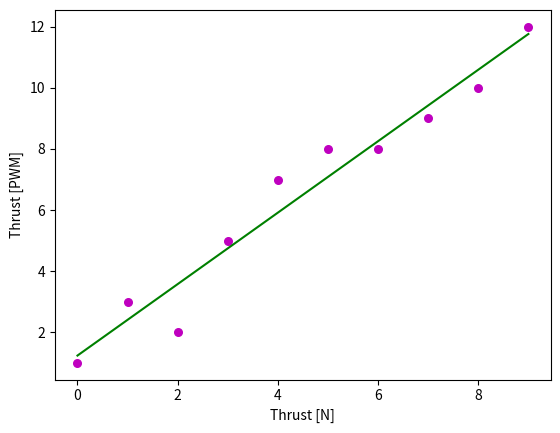

Recreate this plot in Python.
# do linear regression on random data
import numpy as np
import matplotlib.pyplot as plt

def linear_regression(x, y):
    # number of observations/points
    n = np.size(x)

    # mean of x and y vector
    m_x, m_y = np.mean(x), np.mean(y)

    # calculating cross-deviation and deviation about x
    SS_xy = np.sum(y * x) - n * m_y * m_x
    SS_xx = np.sum(x * x) - n * m_x * m_x

    # calculating regression coefficients
    b_1 = SS_xy / SS_xx
    b_0 = m_y - b_1 * m_x

    return (b_0, b_1)


def plot_regression_line(x, y, b):
    # plotting the actual points as scatter plot
    plt.scatter(x, y, color="m",
                marker="o", s=30)

    # predicted response vector
    y_pred = b[0] + b[1] * x

    # plotting the regression line
    plt.plot(x, y_pred, color="g")

    # putting labels
    plt.xlabel('Thrust [N]')
    plt.ylabel('Thrust [PWM]')

    # function to show plot
    plt.show()

if __name__ == "__main__":
    # observations
    x = np.array([0, 1, 2, 3, 4, 5, 6, 7, 8, 9])
    y = np.array([1, 3, 2, 5, 7, 8, 8, 9, 10, 12])

    # estimating coefficients
    b = linear_regression(x, y)
    print("Estimated coefficients:\nb_0 = {}  \
            \nb_1 = {}".format(b[0], b[1]))

    # plotting regression line
    plot_regression_line(x, y, b)